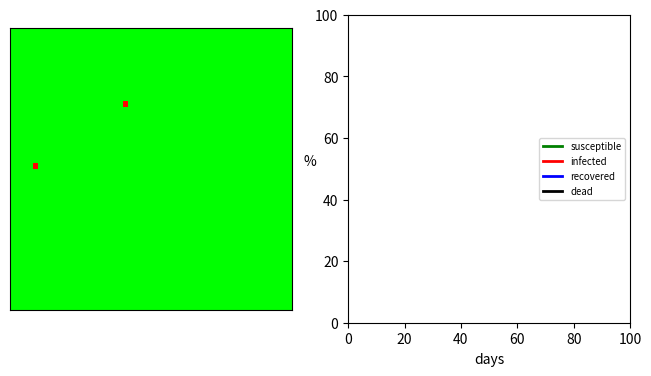

The script that saved this image:
#!/usr/bin/env python3
"""

simulator.py
Oscar Benjamin
March 2021

This script runs simulations of an epidemic (e.g. coronavirus) spreading
around a 2-dimensional grid. The script can be used to:

    1. Show an animation of the simulation on screen
    2. Create a video of a simulation
    3. Show a plot of different stages of the epidemic
    4. Save a plot to a file

This is all done using the same simulation code which can also be imported
from this file and used in other ways.

The command line interface to the script makes it possible to run different
simulations without needing to edit the code e.g.:

    $ python simulator.py               # run simulation with default settings
    $ python simulator.py --cases=10    # have 10 initial cases
    $ python simulator.py --help        # show all command line options

It is also possible to create a video of the animation (if you install
ffmpeg):

    $ python simulator.py --file=simulation.mp4

NOTE: You need to install ffmpeg for the above to work. The ffmpeg program
must also be on PATH.
"""


import argparse
import numpy as np
import matplotlib.pyplot as plt
from matplotlib.animation import FuncAnimation
from numpy.random import random, randint


def main(*args):
    """Command line entry point.

    $ python simulator.py                        # show animation on screen
    $ python simulator.py --file=video.mp4       # save animation to video
    $ python simulator.py --plot                 # show plot on screen
    $ python simulator.py --plot --file=plot.pdf # save plot to pdf

    For other options see

    $ python simulator.py --help

    """
    #
    # Use argparse to handle parsing the command line arguments.
    #   https://docs.python.org/3/library/argparse.html
    #
    parser = argparse.ArgumentParser(description='Animate an epidemic')
    parser.add_argument('--size', metavar='N', type=int, default=50,
                        help='Use a N x N simulation grid')
    parser.add_argument('--duration', metavar='T', type=int, default=100,
                        help='Simulate for T days')
    parser.add_argument('--recovery', metavar='P', type=float, default=0.1,
                        help='Probability of recovery (per day)')
    parser.add_argument('--infection', metavar='P', type=float, default=0.1,
                        help='Probability of infecting a neighbour (per day)')
    parser.add_argument('--death', metavar='P', type=float, default=0.005,
                        help='Probability of dying when infected (per day)')
    parser.add_argument('--cases', metavar='N', type=int, default=2,
                        help='Number of initial infected people')
    parser.add_argument('--plot', action='store_true',
                        help='Generate plots instead of an animation')
    parser.add_argument('--file', metavar='N', type=str, default=None,
                        help='Filename to save to instead of showing on screen')
    args = parser.parse_args(args)

    # Parameters of the simulation:
    simulation = Simulation(args.size, args.size,
                            args.recovery, args.infection, args.death)
    simulation.infect_randomly(args.cases)

    # Plot or animation?
    if args.plot:
        fig = plot_simulation(simulation, args.duration)

        if args.file is None:
            #  python simulator.py --plot
            plt.show()
        else:
            #  python simulator.py --plot --file=plot.pdf
            fig.savefig(args.file)
    else:
        animation = Animation(simulation, args.duration)

        if args.file is None:
            #  python simulator.py
            animation.show()
        else:
            #  python simulator.py --file=animation.mp4
            #
            # NOTE: this needs ffmpeg to be installed.
            animation.save(args.file)


#----------------------------------------------------------------------------#
#                  Class design                                              #
#----------------------------------------------------------------------------#

# There are a number of classes here which could be combined in different
# ways.  The idea is that the same classes could be reused for other things.
# The classes are:
#
#    Simulation - stores and updates the simulation state
#    Animation - runs an animation of the simulation
#    GridAnimation - animates the epidemic on a grid
#    LineAnimation - animates a timeseries of the epidemic
#
# The idea is that the Animation class sets up a plot window and creates a
# GridAnimation and LineAnimation to manage the two different plot windows
# that are animated. Each of those has update() and init() methods which the
# Animation class will call to update the view. The Animation class also calls
# the update() method of the Simulation class. The Simulation class provides
# two ways to access the state of the simultion which are get_rgb_matrix() and
# get_percentage_status() and these are used by the *Animation classes to get
# the data that they need to display.
#
# The intention in this design is that the different pieces can be combined in
# different ways. For example it would be possible to make an alternative
# version of the Simulation class that simulated a different model of the
# epidemic. As long as it hsa the update(), get_rgb_matrix() and
# get_percentage_status() methods then it can work with all of the animation
# classes. Also it would be possible to create an alternative version of the
# Animation class that can still reuse e.g. LineAnimation even if it does not
# want to use GridAnimation. Finally other *Animation classes could be created
# as well and could easily be adapted to the scheme just by adding update()
# and init() methods.


#----------------------------------------------------------------------------#
#                  Simulation class                                          #
#----------------------------------------------------------------------------#


class Simulation:
    """Simulation of an epidemic on a 2D grid

    In this model there are four states:
    susceptible (S), infected (I), recovered (R) and dead (D).

    The people are arranged in a grid in each state so e.g. if we have a 4x4
    grid the initial state might be like:

    S S S S
    S S I S
    S S S S
    S S S S

    The update() method advances the simulation by one day. For example the
    new state might be:

    S S S S
    S I R S
    S S S I
    S S S S

    Here the person who was infected (I) is now recovered (R). However two of
    their neighbours who were susceptible (S) are now infected (I).

    The state update is not deterministic and is given by probabilities
    according to the following rules:

    1) Infected: an infected person might recover (-> R) with probability given
    by the recovery_probability parameter (default 0.1)

    2) Infected: if an infected person does not recover then they might die (-> D)
    with probability death_propability (default 0.005)

    3) Susceptible: a susceptible person might get infected (-> I) by one of
    their 8 neighbours in the grid. If N of their neighbours are infected then
    they will become infected with probability N*infection_probability where
    infection_probability is a simulation parameter (default 0.1)

    The methods get_rgb_matrix() and get_percentage_status() can be used to
    query the state of the simulation at any time.

    Example
    =======

    Create a simulation on a 10x10 grid (with 100 people) with probabilities
    0.1, 0.2 and 0.05 for recovery, infection and death and 3 people initially
    infected. Run the simulation for 10 days and then ask what percentage of
    people are in each state:

    >>> sim = Simulation(10, 10, recovery=0.1, infection=0.2, death=0.05)
    >>> sim.infect_randomly(3)  # infect three people (chosen randomly)
    >>> for n in range(10):     # advance the simulation through 10 days
    ...     sim.update()
    >>> sim.get_percentage_status()
    {'susceptible': 90.0, 'infected': 6.0, 'recovered': 3.0, 'dead': 1.0}

    """

    SUSCEPTIBLE = 0
    INFECTED = 1
    RECOVERED = 2
    DEAD = 3

    STATUSES = {
        'susceptible': SUSCEPTIBLE,
        'infected': INFECTED,
        'recovered': RECOVERED,
        'dead': DEAD,
    }
    COLOURMAP = {
        'susceptible': 'green',
        'infected': 'red',
        'recovered': 'blue',
        'dead': 'black',
    }
    COLOURMAP_RGB = {
        'red': (255, 0, 0),
        'green': (0, 255, 0),
        'blue': (0, 0, 255),
        'black': (0, 0, 0),
    }

    def __init__(self, width, height, recovery, infection, death):
        self.day = 0
        self.width = width
        self.height = height
        self.recovery_probability = recovery
        self.infection_probability = infection
        self.death_probability = death
        self.state = np.zeros((width, height), int)
        self.state[:, :] = self.SUSCEPTIBLE

    def infect_randomly(self, num):
        """Chose num people randomly and make them infected"""
        for n in range(num):
            i = randint(self.width)
            j = randint(self.height)
            self.state[i, j] = self.INFECTED

    def update(self):
        """Advance the simulation by one day"""
        old_state = self.state
        new_state = old_state.copy()
        for i in range(self.width):
            for j in range(self.height):
                new_state[i, j] = self.get_new_status(old_state, i, j)
        self.state = new_state
        self.day += 1

    def get_new_status(self, state, i, j):
        """Compute new status for person at i, j in the grid"""
        status = state[i, j]
        if status == self.INFECTED:
            if self.recovery_probability > random():
                return self.RECOVERED
            elif self.death_probability > random():
                return self.DEAD
        elif status == self.SUSCEPTIBLE:
            num = self.num_infected_around(state, i, j)
            if num * self.infection_probability > random():
                return self.INFECTED
        return status

    def num_infected_around(self, state, i, j):
        """Count the number of infected people around person i, j"""
        ivals = range(max(i-1, 0), min(i+2, self.width))
        jvals = range(max(j-1, 0), min(j+2, self.height))
        number = 0
        for ip in ivals:
            for jp in jvals:
                if (ip, jp) != (i, j):
                    if state[ip, jp] == self.INFECTED:
                        number += 1
        return number

    def get_percentage_status(self):
        """Dict giving percentage of people in each statue"""
        simgrid = self.state
        total = self.width * self.height
        percentages = {}
        for status, statusnum in self.STATUSES.items():
            count = np.count_nonzero(simgrid == statusnum)
            percentages[status] = 100 * count / total
        return percentages

    def get_rgb_matrix(self):
        """RGB matrix representing the statuses of the people in the grid

        This represents the state as an RGB (colour) matrix using the
        coloursceheme set in the class variables COLOURMAP and COLOURMAP_RGB.
        The resulting matrix is suitable to be used with e.g. matplotlib's
        imshow function.
        """
        rgb_matrix = np.zeros((self.width, self.height, 3), int)
        for status, statusnum in self.STATUSES.items():
            colour_name = self.COLOURMAP[status]
            colour_rgb = self.COLOURMAP_RGB[colour_name]
            rgb_matrix[self.state == statusnum] = colour_rgb
        return rgb_matrix


#----------------------------------------------------------------------------#
#                  Animation classes                                         #
#----------------------------------------------------------------------------#

class Animation:
    """Create an animation of the epidemic.

    This creates a plot figure with two subplots:

        A colormap showing the status of the people.
        A line plot showing how many people are in each status.

    The resulting animation can either be shown on screen (with show()) or can
    be saved to a file (with save()).

    Example
    =======

    Create a simulation and animate it for 100 days showing the animation on
    screen:

    >>> sim = Simulation(10, 10, recovery=0.1, infection=0.2, death=0.05)
    >>> sim.infect_randomly(3)  # infect three people (chosen randomly)
    >>> anim = Animation(simulation, 100)
    >>> animshow()

    """

    def __init__(self, simulation, duration):
        self.simulation = simulation
        self.duration = duration

        self.figure = plt.figure(figsize=(8, 4))
        self.axes_grid = self.figure.add_subplot(1, 2, 1)
        self.axes_line = self.figure.add_subplot(1, 2, 2)

        self.gridanimation = GridAnimation(self.axes_grid, self.simulation)
        self.lineanimation = LineAnimation(self.axes_line, self.simulation, duration)

    def show(self):
        """Run the animation on screen"""
        animation = FuncAnimation(self.figure, self.update, frames=range(100),
                init_func = self.init, blit=True, interval=200)
        plt.show()

    def save(self, filename):
        """Run the animation and save to a video"""
        animation = FuncAnimation(self.figure, self.update, frames=range(100),
                init_func = self.init, blit=True, interval=300)
        animation.save(filename, fps=30, extra_args=['-vcodec', 'libx264'])


    def init(self):
        """Initialise the animation (called by FuncAnimation)"""
        actors = []
        actors += self.gridanimation.init()
        actors += self.lineanimation.init()
        return actors

    def update(self, framenumber):
        """Update the animation (called by FuncAnimation)"""
        self.simulation.update()
        actors = []
        actors += self.gridanimation.update(framenumber)
        actors += self.lineanimation.update(framenumber)
        return actors


class GridAnimation:
    """Animate a grid showing status of people at each position"""

    def __init__(self, axes, simulation):
        self.axes = axes
        self.simulation = simulation
        rgb_matrix = self.simulation.get_rgb_matrix()
        self.image = self.axes.imshow(rgb_matrix)
        self.axes.set_xticks([])
        self.axes.set_yticks([])

    def init(self):
        return self.update(0)

    def update(self, framenum):
        day = framenum
        rgb_matrix = self.simulation.get_rgb_matrix()
        self.image.set_array(rgb_matrix)
        return [self.image]


class LineAnimation:
    """Animate a line series showing numbers of people in each status"""

    def __init__(self, axes, simulation, duration):
        self.axes = axes
        self.simulation = simulation
        self.duration = duration
        self.xdata = []
        self.ydata = {status: [] for status in simulation.STATUSES}
        self.line_mpl = {}
        for status, colour in simulation.COLOURMAP.items():
            [line] = self.axes.plot([], [], color=colour, label=status, linewidth=2)
            self.line_mpl[status] = line
        self.axes.legend(prop={'size':'x-small'}, loc='center right')
        self.axes.set_xlabel('days')
        self.axes.set_ylabel('%', rotation=0)

    def init(self):
        self.axes.set_xlim([0, self.duration])
        self.axes.set_ylim([0, 100])
        return []

    def update(self, framenum):
        percents = self.simulation.get_percentage_status()
        self.xdata.append(len(self.xdata))
        for status, percent in percents.items():
            self.ydata[status].append(percent)
            self.line_mpl[status].set_data(self.xdata, self.ydata[status])
        return list(self.line_mpl.values())


def plot_simulation(simulation, duration):
    """Produce a plot showing grid status at different points in time.

    Creates a 5x3 grid of subplots showing the status at 15 different days
    throughout the simulation.

    Example
    =======

    >>> sim = Simulation(10, 10, recovery=0.1, infection=0.2, death=0.05)
    >>> sim.infect_randomly(3)  # infect three people (chosen randomly)
    >>> fig = plot_simulation(simulation, 100)
    >>> plt.show()

    """
    W, H = 5, 3
    N = W*H
    fig = plt.figure()
    axes = fig.subplots(nrows=H, ncols=W).flat
    fig.subplots_adjust(wspace=0.1, hspace=0.4)

    days = [(duration * i) // (N - 1) for i in range(N)]
    for ax, day in zip(axes, days):
        while simulation.day < day:
            simulation.update()
        rgb_matrix = simulation.get_rgb_matrix()
        ax.imshow(rgb_matrix)
        ax.set_title('Day ' + str(day))
        ax.set_xticks([])
        ax.set_yticks([])

    return fig


if __name__ == "__main__":
    #
    # CLI entry point. The main() function can also be imported and called
    # with string arguments.
    #
    import sys
    main(*sys.argv[1:])
